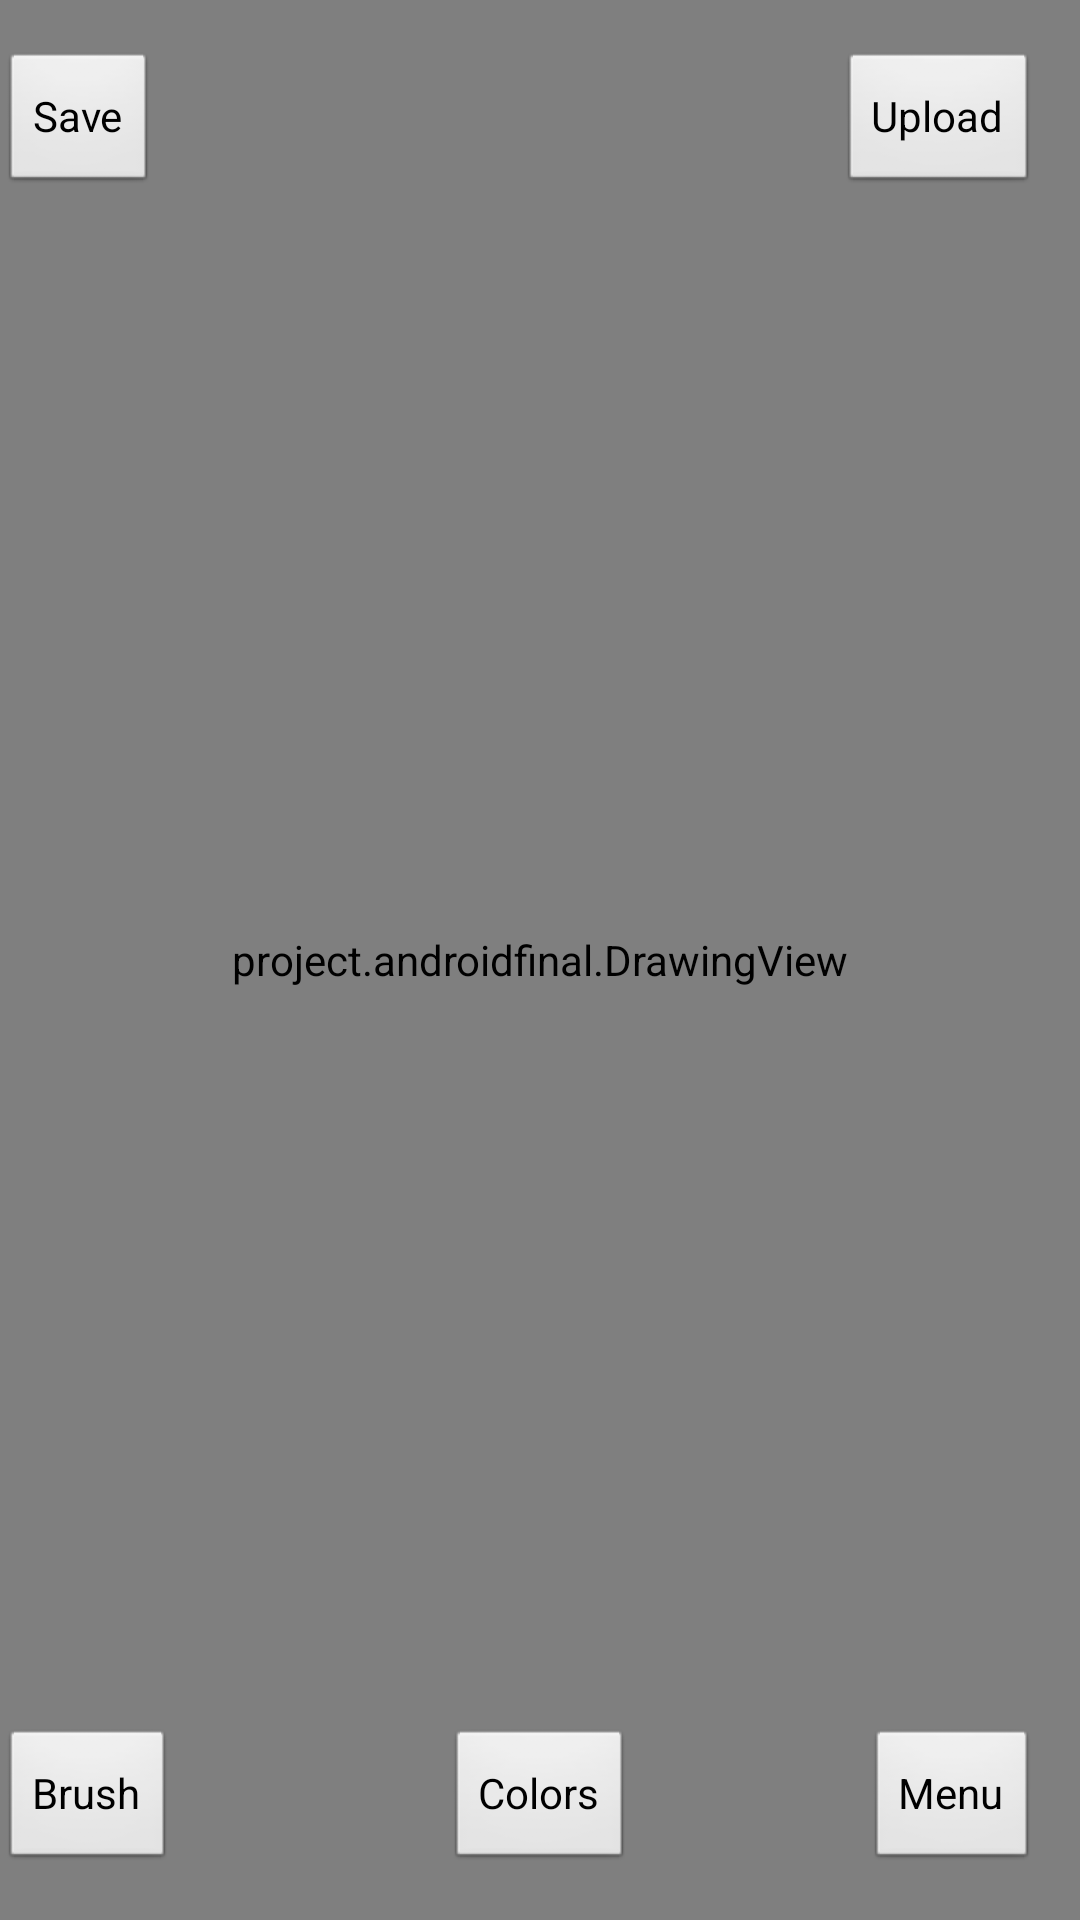

Reconstruct the res/layout file that produces this screen, plus the resources it refers to.
<!-- AndroidManifest.xml: application theme AppTheme -->
<!-- res/layout/activity_main_backup.xml -->
<RelativeLayout xmlns:android="http://schemas.android.com/apk/res/android"
    xmlns:tools="http://schemas.android.com/tools"
    android:layout_width="match_parent"
    android:layout_height="match_parent" >

      <project.androidfinal.DrawingView
        android:id="@+id/drawingView"
        android:layout_width="fill_parent"
        android:layout_height="fill_parent"
        android:background="@android:color/darker_gray" />
   
    <Button
        android:id="@+id/buttonMenu"
        android:layout_width="wrap_content"
        android:layout_height="wrap_content"
        android:layout_alignParentBottom="true"
        android:layout_alignParentRight="true"
        android:layout_marginBottom="16dp"
        android:layout_marginRight="14dp"
        android:text="Menu" />

    <Button
        android:id="@+id/buttonSave"
        android:layout_width="wrap_content"
        android:layout_height="wrap_content"
        android:layout_alignLeft="@+id/button3"
        android:layout_alignParentTop="true"
        android:layout_marginTop="17dp"
        android:text="Save" />

    <Button
        android:id="@+id/buttonBrush"
        android:layout_width="wrap_content"
        android:layout_height="wrap_content"
        android:layout_alignBaseline="@+id/buttonMenu"
        android:layout_alignBottom="@+id/buttonMenu"
        android:text="Brush" />

    <Button
        android:id="@+id/buttonColors"
        android:layout_width="wrap_content"
        android:layout_height="wrap_content"
        android:layout_alignBaseline="@+id/buttonBrush"
        android:layout_alignBottom="@+id/buttonBrush"
        android:layout_centerHorizontal="true"
        android:text="Colors" />

    <Button
        android:id="@+id/buttonUpload"
        android:layout_width="wrap_content"
        android:layout_height="wrap_content"
        android:layout_alignBaseline="@+id/buttonSave"
        android:layout_alignBottom="@+id/buttonSave"
        android:layout_alignRight="@+id/buttonMenu"
        android:text="Upload" />
    

</RelativeLayout>
<!-- resources referenced by this layout -->
<resources>
  <style name="AppTheme" parent="android:Theme.Light" />
</resources>
